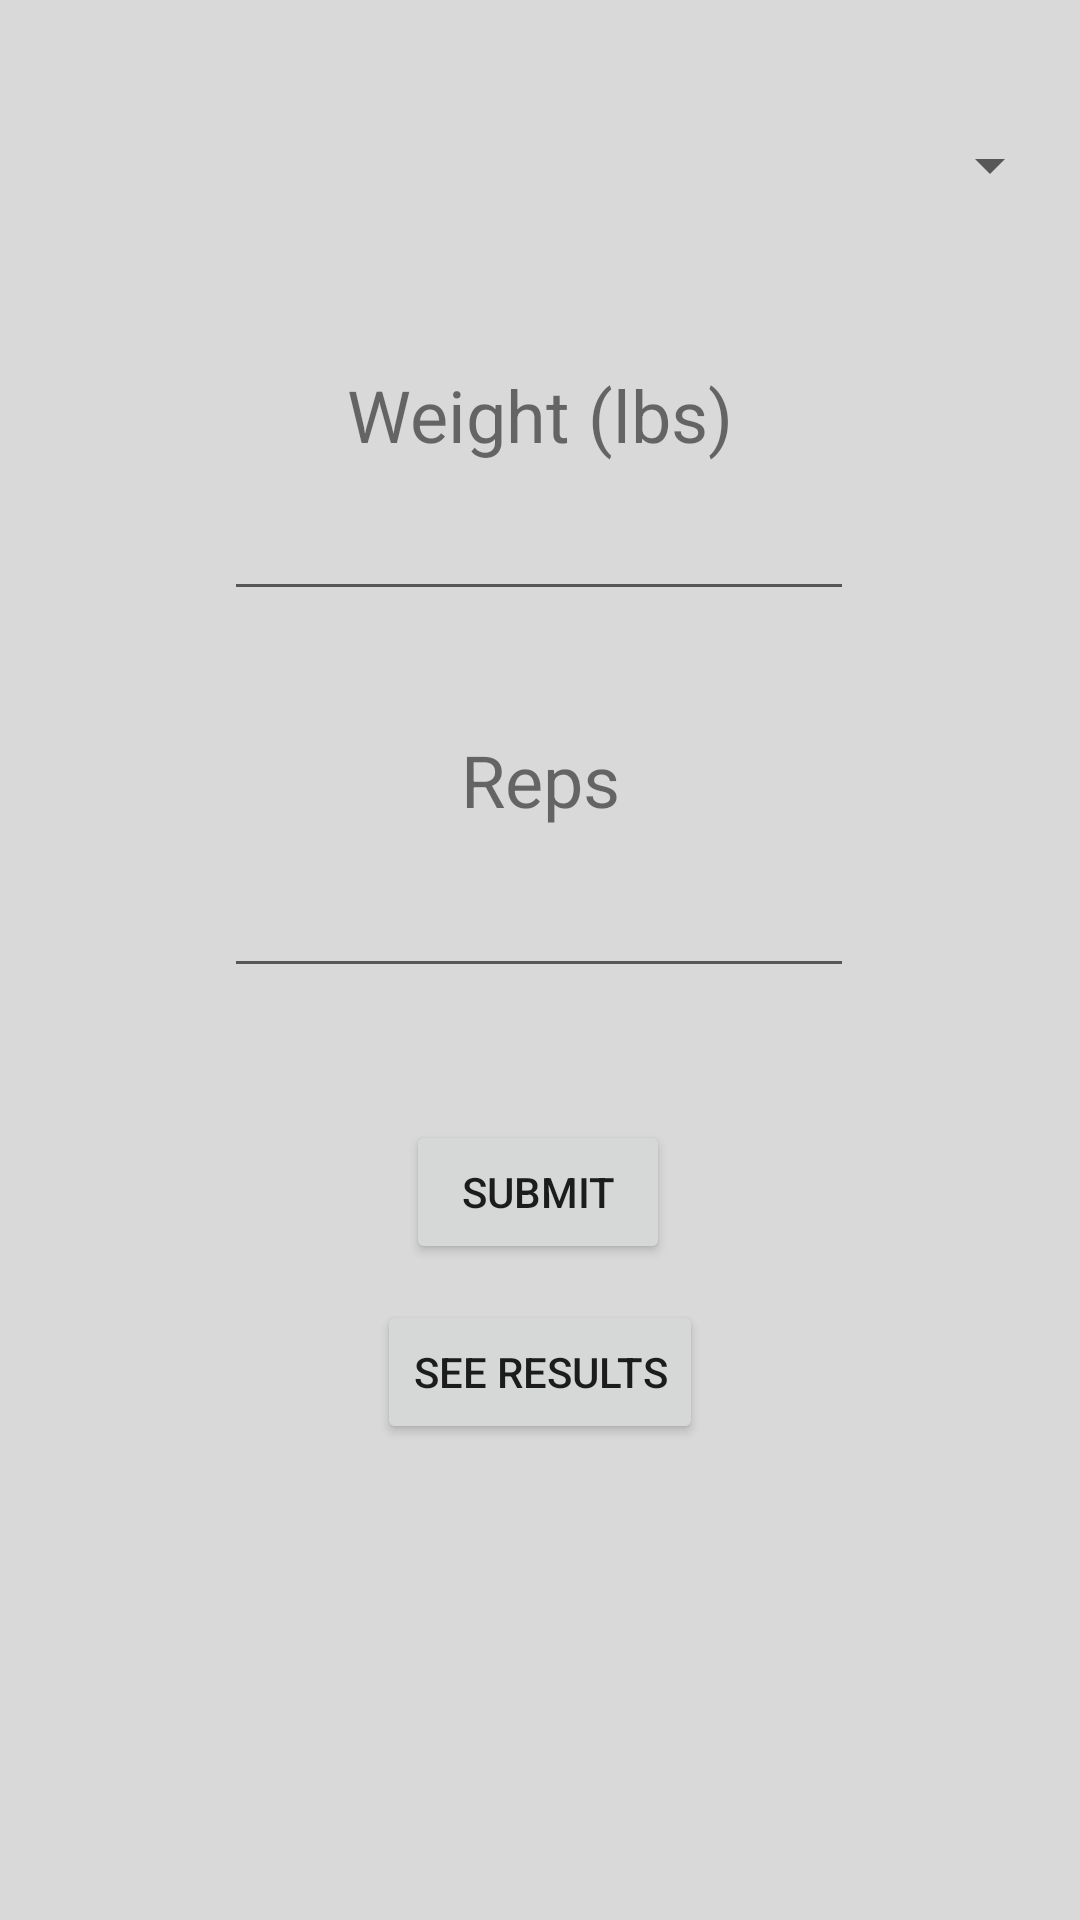

Produce the Android XML layout that renders to this screen, including the resource entries it uses.
<!-- AndroidManifest.xml: application theme Theme.LiftingLog -->
<!-- res/layout/activity_input_info_screen.xml -->
<?xml version="1.0" encoding="utf-8"?>
<androidx.constraintlayout.widget.ConstraintLayout xmlns:android="http://schemas.android.com/apk/res/android"
    xmlns:app="http://schemas.android.com/apk/res-auto"
    xmlns:tools="http://schemas.android.com/tools"
    android:layout_width="match_parent"
    android:layout_height="match_parent"
    android:background="@drawable/weights"
    tools:context=".InputInfoScreen">

    <ImageView
        android:id="@+id/Tint"
        android:layout_width="0dp"
        android:layout_height="0dp"
        android:background="#D9D3D3D3"
        app:layout_constraintBottom_toBottomOf="parent"
        app:layout_constraintEnd_toEndOf="parent"
        app:layout_constraintHorizontal_bias="0.0"
        app:layout_constraintStart_toStartOf="parent"
        app:layout_constraintTop_toTopOf="parent"
        app:layout_constraintVertical_bias="0.0" />

    <Spinner
        android:id="@+id/spinnerWorkoutSelect"
        android:layout_width="348dp"
        android:layout_height="62dp"
        android:layout_marginTop="24dp"
        app:layout_constraintEnd_toEndOf="parent"
        app:layout_constraintHorizontal_bias="0.492"
        app:layout_constraintStart_toStartOf="parent"
        app:layout_constraintTop_toTopOf="parent" />

    <TextView
        android:id="@+id/Weight_text"
        android:layout_width="wrap_content"
        android:layout_height="wrap_content"
        android:layout_marginTop="36dp"
        android:text="Weight (lbs)"
        android:textSize="24dp"
        app:layout_constraintEnd_toEndOf="parent"
        app:layout_constraintStart_toStartOf="parent"
        app:layout_constraintTop_toBottomOf="@+id/spinnerWorkoutSelect" />

    <TextView
        android:id="@+id/Reps_text"
        android:layout_width="wrap_content"
        android:layout_height="wrap_content"
        android:layout_marginTop="40dp"
        android:text="Reps"
        android:textSize="24dp"
        app:layout_constraintEnd_toEndOf="parent"
        app:layout_constraintStart_toStartOf="parent"
        app:layout_constraintTop_toBottomOf="@+id/WeightUsed" />

    <EditText
        android:id="@+id/WeightUsed"
        android:layout_width="wrap_content"
        android:layout_height="wrap_content"
        android:layout_marginTop="8dp"
        android:ems="10"
        android:inputType="number"
        android:text=""
        app:layout_constraintEnd_toEndOf="parent"
        app:layout_constraintHorizontal_bias="0.497"
        app:layout_constraintStart_toStartOf="parent"
        app:layout_constraintTop_toBottomOf="@+id/Weight_text" />

    <EditText
        android:id="@+id/Reps"
        android:layout_width="wrap_content"
        android:layout_height="wrap_content"
        android:layout_marginTop="12dp"
        android:ems="10"
        android:inputType="number"
        android:text=""
        app:layout_constraintEnd_toEndOf="parent"
        app:layout_constraintHorizontal_bias="0.497"
        app:layout_constraintStart_toStartOf="parent"
        app:layout_constraintTop_toBottomOf="@+id/Reps_text" />

    <Button
        android:id="@+id/Submit_Button"
        android:layout_width="wrap_content"
        android:layout_height="wrap_content"
        android:layout_marginTop="44dp"
        android:text="Submit"
        app:layout_constraintEnd_toEndOf="parent"
        app:layout_constraintHorizontal_bias="0.498"
        app:layout_constraintStart_toStartOf="parent"
        app:layout_constraintTop_toBottomOf="@+id/Reps" />

    <Button
        android:id="@+id/To_Graphs"
        android:layout_width="wrap_content"
        android:layout_height="wrap_content"
        android:layout_marginTop="12dp"
        android:text="See Results"
        app:layout_constraintEnd_toEndOf="parent"
        app:layout_constraintStart_toStartOf="parent"
        app:layout_constraintTop_toBottomOf="@+id/Submit_Button" />

</androidx.constraintlayout.widget.ConstraintLayout>
<!-- resources referenced by this layout -->
<resources>
  <style name="Theme.LiftingLog" parent="Theme.MaterialComponents.DayNight.DarkActionBar">
          
          <item name="colorPrimary">@color/purple_500</item>
          <item name="colorPrimaryVariant">@color/purple_700</item>
          <item name="colorOnPrimary">@color/white</item>
          
          <item name="colorSecondary">@color/teal_200</item>
          <item name="colorSecondaryVariant">@color/teal_700</item>
          <item name="colorOnSecondary">@color/black</item>
          
          <item name="android:statusBarColor" tools:targetApi="l">?attr/colorPrimaryVariant</item>
          
      </style>
  <color name="purple_500">#FF6200EE</color>
  <color name="purple_700">#FF3700B3</color>
  <color name="white">#FFFFFFFF</color>
  <color name="teal_200">#FF03DAC5</color>
  <color name="teal_700">#FF018786</color>
  <color name="black">#FF000000</color>
</resources>
